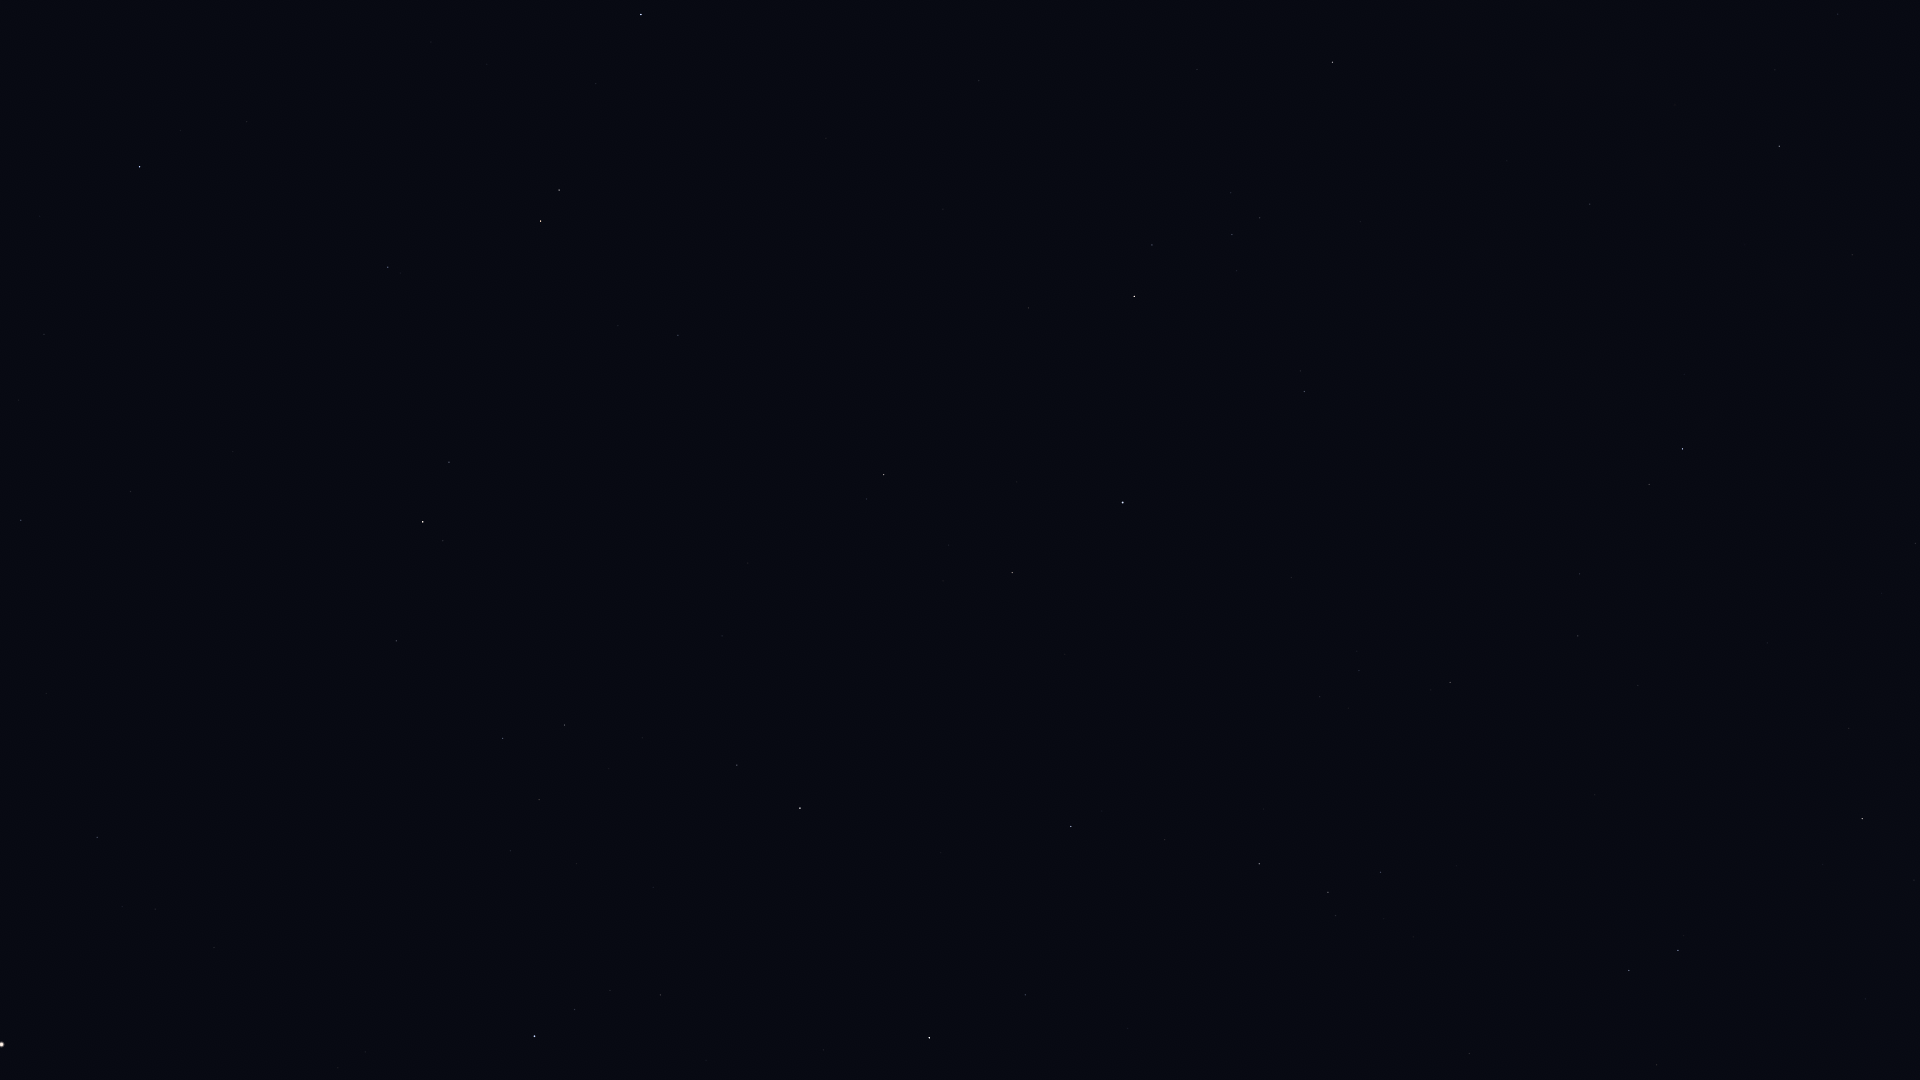

The data file committed next to this chart (first rows):
Star_ID, Name, X, Y
69673, Arcturus, 1, 1045
71795, HIP 71795, 97, 837
72220, HIP 72220, 21, 520
72339, Mönch, 11, 460
72845, Arcalís, 217, 921
74785, Zubeneschamali, 139, 167
76267, Alphecca, 534, 1036
76952, HIP 76952, 574, 1010
77070, Unukalhai, 423, 522
77450, Gudja, 539, 800
77512, HIP 77512, 610, 991
77516, HIP 77516, 388, 267
78159, HIP 78159, 660, 995
78493, HIP 78493, 706, 1060
79043, Marsic, 642, 738
79219, Kamuy, 727, 969
79593, Yed Prior, 540, 221
79882, Yed Posterior, 559, 190
80463, Cujam, 722, 636
80816, Kornephoros, 800, 808
80883, Marfik, 678, 335
81022, Rosalíadecastro, 690, 335
82651, Mahsati, 875, 543
83000, HIP 83000, 883, 475
83207, HIP 83207, 1025, 995
84345, Rasalgethi, 1012, 573
84379, Sarin, 1071, 826
85693, Maasym, 1164, 840
86032, Rasalhague, 1122, 503
86742, Cebalrai, 1134, 296
86974, HIP 86974, 1259, 864
87933, HIP 87933, 1328, 892
88794, HIP 88794, 1380, 872
90441, HIP 90441, 1385, 134
91852, Xihe, 1597, 1058
92420, Sheliak, 1629, 970
92791, HIP 92791, 1656, 1065
92895, Kaveh, 1586, 206
92946, Alya, 1589, 204
93194, Sulafat, 1678, 950
93747, Okab, 1682, 449
95771, Anser, 1849, 728
95947, Albireo, 1862, 819
96078, Uruk, 1860, 504
96757, Sham, 1915, 543
